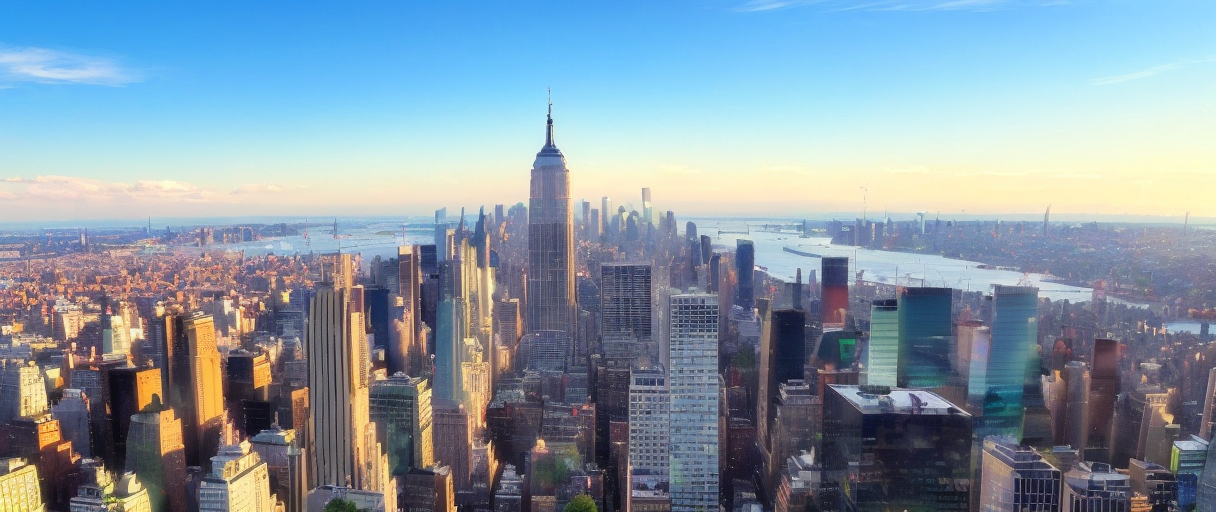
Generation parameters embedded in this image by AUTOMATIC1111 Stable Diffusion web UI or a fork of it (Forge, ...) (PNG 'parameters' text chunk):
city background, new york, (masterpiece:1.5), (4k quality:1.2), skyscrapers, urban city
Negative prompt: ugly faces, hands, bad anatomy, bad architecture, bad teeth, bad lips, fused arms, fused lips, mutated face
Steps: 20, Sampler: DPM++ 2M Karras, CFG scale: 7, Seed: 1676794309, Face restoration: CodeFormer, Size: 608x256, Model hash: fc2511737a, Model: chilloutmix_NiPrunedFp32Fix, Denoising strength: 0.5, Hires upscale: 2, Hires steps: 41, Hires upscaler: Latent (bicubic antialiased)